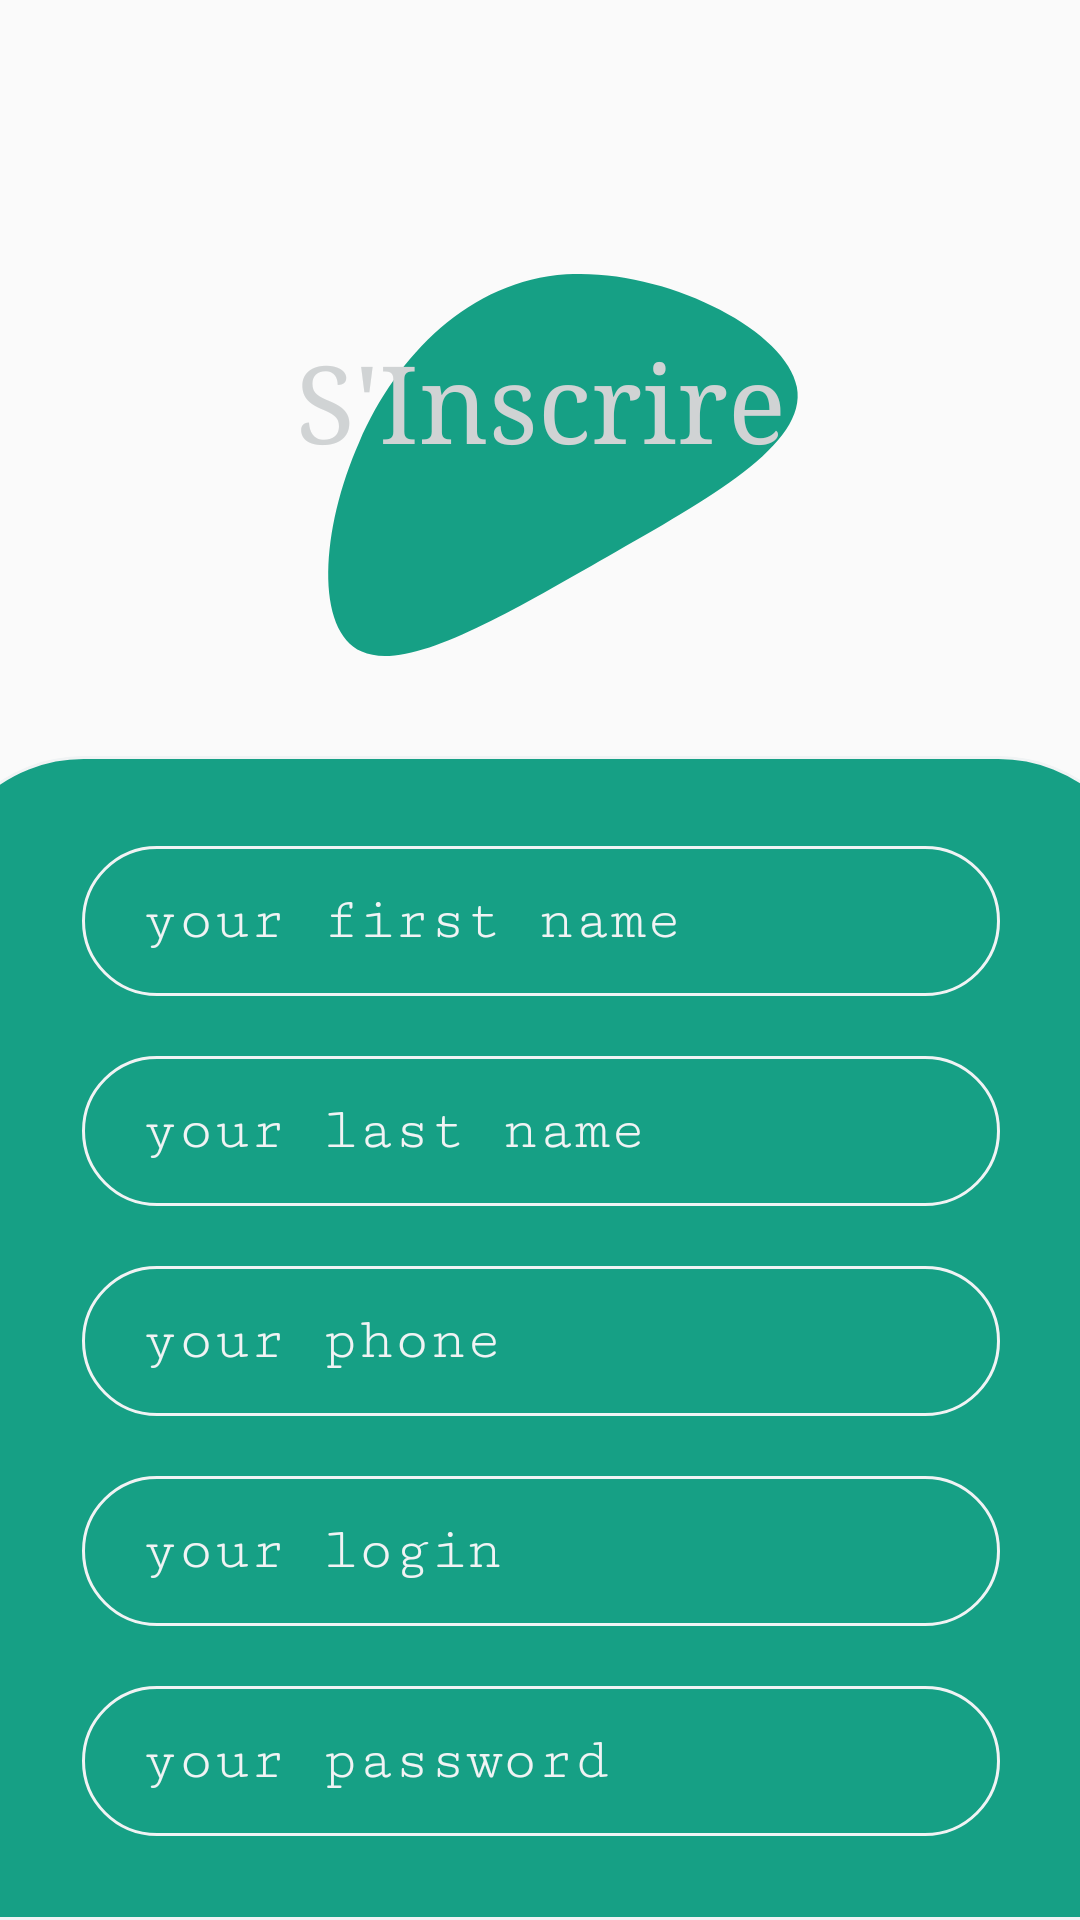

The Android layout XML behind this screen, and the referenced resources:
<!-- AndroidManifest.xml: application theme Theme.CoursesApp -->
<!-- res/layout/inscription_frament.xml -->
<?xml version="1.0" encoding="utf-8"?>
<androidx.constraintlayout.widget.ConstraintLayout
    xmlns:android="http://schemas.android.com/apk/res/android"
    xmlns:app="http://schemas.android.com/apk/res-auto"
    xmlns:tools="http://schemas.android.com/tools"
    android:layout_width="match_parent"
    android:layout_height="match_parent">

    <LinearLayout
        android:id="@+id/linearLayout"
        android:layout_width="412dp"
        android:layout_height="322dp"
        android:background="@drawable/ic_blobb"
        android:orientation="vertical"
        app:layout_constraintEnd_toEndOf="parent"
        app:layout_constraintStart_toStartOf="parent"
        app:layout_constraintTop_toTopOf="parent">

        <TextView
            android:id="@+id/textView7"
            android:layout_width="wrap_content"
            android:layout_height="wrap_content"
            android:layout_gravity="center"
            android:layout_marginVertical="110dp"
            android:fontFamily="serif"
            android:text="S'Inscrire"
            android:textColor="#d0d3d4"
            android:textSize="36sp" />
    </LinearLayout>

    <LinearLayout
        android:layout_width="406dp"
        android:layout_height="match_parent"
        android:layout_marginTop="252dp"
        android:background="@drawable/radioud"
        android:orientation="vertical"
        android:paddingLeft="50dp"
        android:paddingTop="30dp"
        android:paddingRight="50dp"
        app:layout_constraintBottom_toBottomOf="parent"
        app:layout_constraintEnd_toEndOf="parent"
        app:layout_constraintStart_toStartOf="parent"
        app:layout_constraintTop_toTopOf="@+id/linearLayout">

        <EditText
            android:id="@+id/nom"
            android:layout_width="match_parent"
            android:layout_height="50dp"
            android:background="@drawable/radious_all"
            android:ems="10"
            android:fontFamily="serif-monospace"
            android:hint="your first name"
            android:inputType="textPersonName"
            android:paddingLeft="20dp"
            android:paddingTop="10dp"
            android:paddingRight="20dp"
            android:paddingBottom="10dp"
            android:shadowColor="@color/grey"
            android:shadowDx="15"
            android:shadowDy="15"
            android:textColor="@color/grey"
            android:textColorHint="@color/grey"
            android:textSize="20sp" />
        <EditText
            android:id="@+id/prenom"
            android:layout_width="match_parent"
            android:layout_height="50dp"
            android:background="@drawable/radious_all"
            android:ems="10"
            android:fontFamily="serif-monospace"
            android:hint="your last name"
            android:inputType="textPersonName"
            android:paddingLeft="20dp"
            android:paddingTop="10dp"
            android:layout_marginTop="20dp"
            android:paddingRight="20dp"
            android:paddingBottom="10dp"
            android:shadowColor="@color/grey"
            android:shadowDx="15"
            android:shadowDy="15"
            android:textColor="@color/grey"
            android:textColorHint="@color/grey"
            android:textSize="20sp" />
        <EditText
            android:id="@+id/tel"
            android:layout_width="match_parent"
            android:layout_height="50dp"
            android:background="@drawable/radious_all"
            android:ems="10"
            android:fontFamily="serif-monospace"
            android:hint="your phone"
            android:inputType="textPersonName"
            android:paddingLeft="20dp"
            android:paddingTop="10dp"
            android:paddingRight="20dp"
            android:paddingBottom="10dp"
            android:shadowColor="@color/grey"
            android:shadowDx="15"
            android:shadowDy="15"
            android:layout_marginTop="20dp"
            android:textColor="@color/grey"
            android:textColorHint="@color/grey"
            android:textSize="20sp" />
        <EditText
            android:id="@+id/login"
            android:layout_width="match_parent"
            android:layout_height="50dp"
            android:background="@drawable/radious_all"
            android:ems="10"
            android:fontFamily="serif-monospace"
            android:hint="your login"
            android:inputType="textPersonName"
            android:paddingLeft="20dp"
            android:paddingTop="10dp"
            android:paddingRight="20dp"
            android:paddingBottom="10dp"
            android:shadowColor="@color/grey"
            android:shadowDx="15"
            android:shadowDy="15"
            android:layout_marginTop="20dp"
            android:textColor="@color/grey"
            android:textColorHint="@color/grey"
            android:textSize="20sp" />

        <EditText
            android:id="@+id/password"
            android:layout_width="match_parent"
            android:layout_height="50dp"
            android:background="@drawable/radious_all"
            android:ems="10"
            android:fontFamily="serif-monospace"
            android:hint="your password"
            android:inputType="textPassword"
            android:paddingLeft="20dp"
            android:paddingTop="10dp"
            android:paddingRight="20dp"
            android:paddingBottom="10dp"
            android:shadowColor="@color/grey"
            android:shadowDx="15"
            android:shadowDy="15"
            android:textColor="@color/grey"
            android:textColorHint="@color/grey"
            android:layout_marginTop="20dp"
            android:textSize="20sp" />

        <LinearLayout
            android:layout_width="match_parent"
            android:layout_height="match_parent"
            android:layout_marginTop="50dp"
            android:orientation="horizontal">

            <Button
                android:id="@+id/btninscrip"
                android:layout_width="wrap_content"
                android:layout_height="wrap_content"
                android:layout_weight="1"
                android:height="40dp"
                android:background="@drawable/radious_all_grey"
                android:text="S'inscrire"
                android:textColor="@color/vers" />

        </LinearLayout>
    </LinearLayout>
</androidx.constraintlayout.widget.ConstraintLayout>
<!-- resources referenced by this layout -->
<resources>
  <color name="grey">#f0f3f4</color>
  <color name="vers">#16a085</color>
  <!-- drawable ic_blobb (drawable) -->
  <vector xmlns:android="http://schemas.android.com/apk/res/android"
      android:width="200dp"
      android:height="200dp"
      android:viewportWidth="200"
      android:viewportHeight="200">
    <path
        android:pathData="M141.4,80.1C143.2,92 126.9,103.4 110.8,115.2C94.6,127 78.6,139.3 71,134.9C63.4,130.6 64.3,109.6 70.6,91.5C76.8,73.4 88.4,58.2 104.1,56.8C119.8,55.5 139.6,68.1 141.4,80.1Z"
        android:fillColor="#16a085"/>
  </vector>
  <!-- drawable radioud (drawable) -->
  <?xml version="1.0" encoding="utf-8"?>
  <shape
      xmlns:android="http://schemas.android.com/apk/res/android"
      android:shape="rectangle">
  
      <corners
          android:topLeftRadius="50dp"
          android:topRightRadius="50dp" />
      <solid android:color="@color/vers" />
      <stroke
          android:width="1dip"
          android:color="@color/grey" />
  </shape>
  <!-- drawable radious_all (drawable) -->
  <?xml version="1.0" encoding="utf-8"?>
  <shape
      xmlns:android="http://schemas.android.com/apk/res/android"
      android:shape="rectangle">
  
      <corners android:radius="29dp"/>
      <solid android:color="@color/vers" />
      <stroke
          android:width="1dip"
          android:color="@color/grey" />
  </shape>
  <!-- drawable radious_all_grey (drawable) -->
  <?xml version="1.0" encoding="utf-8"?>
  <shape
      xmlns:android="http://schemas.android.com/apk/res/android"
      android:shape="rectangle">
  
      <corners android:radius="29dp"/>
      <solid android:color="@color/grey" />
      <stroke
          android:width="1dip"
          android:color="@color/vers" />
  </shape>
  <style name="Theme.CoursesApp" parent="Theme.AppCompat.DayNight.DarkActionBar">
          
          <item name="colorPrimary">@color/purple_500</item>
          <item name="colorPrimaryVariant">@color/purple_700</item>
          <item name="colorOnPrimary">@color/white</item>
          
          <item name="colorSecondary">@color/teal_200</item>
          <item name="colorSecondaryVariant">@color/teal_700</item>
          <item name="colorOnSecondary">@color/black</item>
          
          <item name="android:statusBarColor" tools:targetApi="l">?attr/colorPrimaryVariant</item>
          
      </style>
  <color name="purple_500">#FF6200EE</color>
  <color name="purple_700">#FF3700B3</color>
  <color name="white">#FFFFFFFF</color>
  <color name="teal_200">#FF03DAC5</color>
  <color name="teal_700">#FF018786</color>
  <color name="black">#FF000000</color>
</resources>
